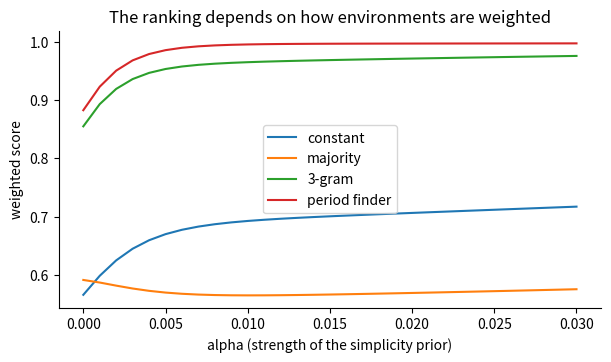

Recreate this plot in Python.
# Setup: common libraries and the self-check helper used in the exercises.
import numpy as np
import matplotlib.pyplot as plt
plt.rcParams.update({"figure.dpi": 110, "axes.spines.top": False, "axes.spines.right": False})
SEED = 2026

def check(name, value, expected, tol=1e-6):
    """Compare an exercise answer with the reference value and print feedback."""
    if value is None:
        print(f"[{name}] Not attempted yet. Replace None with your answer and run the cell again.")
        return
    try:
        ok = bool(np.allclose(np.asarray(value, dtype=float), np.asarray(expected, dtype=float), atol=tol))
    except (TypeError, ValueError):
        ok = value == expected
    print(f"[{name}] " + ("Correct." if ok else "Not yet. Revisit the explanation above and try again."))

import zlib
import pandas as pd

T = 600
def is_prime(n):
    return n > 1 and all(n % d for d in range(2, int(n ** 0.5) + 1))

lcg = [0]
def pseudo_random(t):
    lcg[0] = (1103515245 * lcg[0] + 12345) % 2 ** 31
    return (lcg[0] >> 16) & 1

ENVS = {
    "constant": [1] * T,
    "alternating": [t % 2 for t in range(T)],
    "period 3": [int(t % 3 != 2) for t in range(T)],
    "period 7": [[1, 0, 0, 1, 1, 0, 1][t % 7] for t in range(T)],
    "primes": [int(is_prime(t)) for t in range(T)],
    "pseudo-random": [pseudo_random(t) for t in range(T)],
}
K = {name: 8 * len(zlib.compress(bytes(seq), 9)) for name, seq in ENVS.items()}
pd.Series(K, name="approximate description length (bits)")

from collections import Counter, defaultdict

def constant_agent(history):
    return 1

def majority_agent(history):
    return int(sum(history) * 2 >= len(history)) if history else 1

def ngram_agent(history, k=3):
    if len(history) <= k:
        return majority_agent(history)
    counts = defaultdict(Counter)
    for i in range(k, len(history)):
        counts[tuple(history[i - k:i])][history[i]] += 1
    c = counts.get(tuple(history[-k:]))
    return c.most_common(1)[0][0] if c else majority_agent(history)

def period_agent(history, max_period=8, window=32):
    recent = history[-window:]
    for p in range(1, max_period + 1):
        if len(recent) > p and all(recent[i] == recent[i - p] for i in range(p, len(recent))):
            return recent[-p]
    return majority_agent(history)

AGENTS = {"constant": constant_agent, "majority": majority_agent, "3-gram": ngram_agent, "period finder": period_agent}

def accuracy(agent, seq):
    return np.mean([agent(seq[:t]) == seq[t] for t in range(1, len(seq))])

ACC = pd.DataFrame({a: {e: accuracy(f, s) for e, s in ENVS.items()} for a, f in AGENTS.items()}).round(3)
ACC

def weighted_scores(alpha):
    # Your code here
    return None

#@title Reference solution (run this cell; open it only after trying)
def _weighted_reference(alpha):
    k = pd.Series(K)
    w = 2.0 ** (-alpha * (k - k.min()))
    w = w / w.sum()
    return ACC.mul(w, axis=0).sum()

attempt = weighted_scores(0.01)
check("Exercise 1", None if attempt is None else attempt.values, _weighted_reference(0.01).values)
alphas = np.linspace(0, 0.03, 31)
curves = pd.DataFrame({a: _weighted_reference(a) for a in alphas}).T
curves.plot(figsize=(7, 3.6)); plt.xlabel("alpha (strength of the simplicity prior)"); plt.ylabel("weighted score")
plt.title("The ranking depends on how environments are weighted"); plt.show()

#@title Reference solution (run this cell; open it only after trying)
def _ranking_reference(alpha):
    return list(_weighted_reference(alpha).sort_values(ascending=False).index)

ranking_at_zero = None  # a list of agent names, best first
check("Exercise 2", ranking_at_zero, _ranking_reference(0.0))
print("ranking for alpha = 0.03:", _ranking_reference(0.03))
